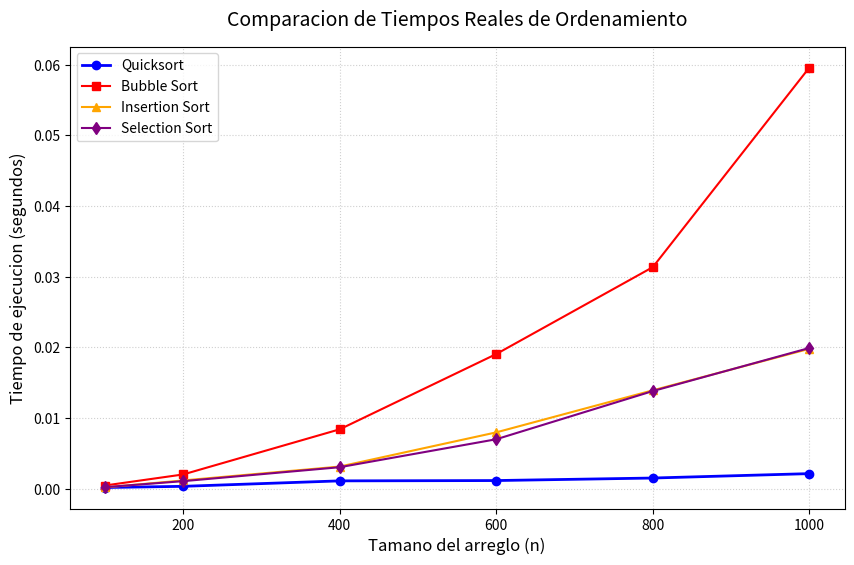

This chart was generated by the following Python code:
import time
import random
import sys
import matplotlib.pyplot as plt

sys.setrecursionlimit(5000)

def quicksort(arr):
    if len(arr) <= 1:
        return arr
    pivot = arr[-1]
    low = [x for x in arr[:-1] if x < pivot]
    equal = [x for x in arr if x == pivot]
    high = [x for x in arr[:-1] if x > pivot]
    return quicksort(low) + equal + quicksort(high)

def bubble_sort(arr):
    n = len(arr)
    for i in range(n):
        for j in range(0, n - i - 1):
            if arr[j] > arr[j + 1]:
                arr[j], arr[j + 1] = arr[j + 1], arr[j]
    return arr

def insertion_sort(arr):
    for i in range(1, len(arr)):
        key = arr[i]
        j = i - 1
        while j >= 0 and key < arr[j]:
            arr[j + 1] = arr[j]
            j -= 1
        arr[j + 1] = key
    return arr

def selection_sort(arr):
    n = len(arr)
    for i in range(n):
        min_idx = i
        for j in range(i + 1, n):
            if arr[j] < arr[min_idx]:
                min_idx = j
        arr[i], arr[min_idx] = arr[min_idx], arr[i]
    return arr

tamanos = [100, 200, 400, 600, 800, 1000]
tiempos_quick = []
tiempos_bubble = []
tiempos_insertion = []
tiempos_selection = []

for t in tamanos:
    datos_originales = [random.randint(1, 10000) for _ in range(t)]
    
    datos = datos_originales.copy()
    inicio = time.time()
    quicksort(datos)
    tiempos_quick.append(time.time() - inicio)
    
    datos = datos_originales.copy()
    inicio = time.time()
    bubble_sort(datos)
    tiempos_bubble.append(time.time() - inicio)
    
    datos = datos_originales.copy()
    inicio = time.time()
    insertion_sort(datos)
    tiempos_insertion.append(time.time() - inicio)
    
    datos = datos_originales.copy()
    inicio = time.time()
    selection_sort(datos)
    tiempos_selection.append(time.time() - inicio)

plt.figure(figsize=(10, 6))
plt.plot(tamanos, tiempos_quick, label='Quicksort', color='blue', marker='o', linewidth=2)
plt.plot(tamanos, tiempos_bubble, label='Bubble Sort', color='red', marker='s', linewidth=1.5)
plt.plot(tamanos, tiempos_insertion, label='Insertion Sort', color='orange', marker='^', linewidth=1.5)
plt.plot(tamanos, tiempos_selection, label='Selection Sort', color='purple', marker='d', linewidth=1.5)

plt.title('Comparacion de Tiempos Reales de Ordenamiento', fontsize=14, pad=15)
plt.xlabel('Tamano del arreglo (n)', fontsize=12)
plt.ylabel('Tiempo de ejecucion (segundos)', fontsize=12)
plt.grid(True, linestyle=':', alpha=0.6)
plt.legend(fontsize=10)

plt.show()
